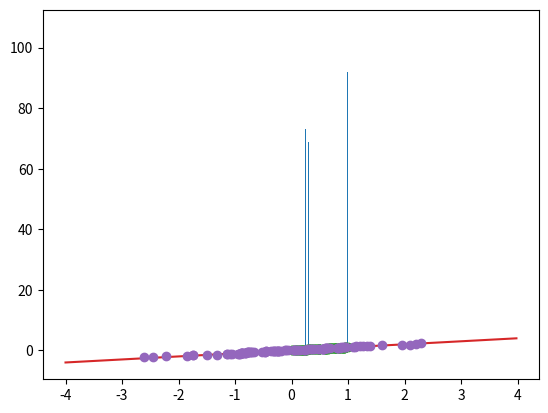

The script that saved this image:
# Reference:
# <<Stochastic Analysis for Finance with Simulations>>, Geon Ho Choe.
#

import numpy as np
import matplotlib.pyplot as plt;
from scipy.stats import norm
#import PyQt5.QtGui

# Chapter 3. the Lebesgue Integral
## Cantor set
def CantorSet():
    k=20
    M=10000
    Cantor=np.zeros(M)
    for i in range(M):
        for j in range(k):
            Cantor[i]=(Cantor[i]+2.0*np.random.randint(0,2))/3.0 #理论上，ln(BinsNumber)/ln(10)=< prec <= ln(3)/ln(10)*k
    return Cantor
Cantor=CantorSet()
plt.hist(Cantor,bins=3**7);plt.show() # 结果似乎不是很理想

# Chapter 4. Basic Probability Theory
## Simulation 4.2 (equally speced points in the unit interval)
N=100
X=np.random.randn(N)
Y=np.sort(X)
U=np.arange(1/(N+1),1.0,1/(N+1))
V=norm.cdf(Y)
x=np.arange(0,1.0,0.01)
plt.plot(x,x);plt.plot(V,U,'o');plt.show()
## Simulation 4.3 (Quantile-Quantile plot)
N=100
X=np.random.randn(N)
Y=np.sort(X)
U=np.arange(1/(N+1),1.0,1/(N+1))
V=norm.ppf(U)
x=np.arange(-4,4,0.02)
plt.plot(x,x);plt.plot(Y,V,'o');plt.show()

